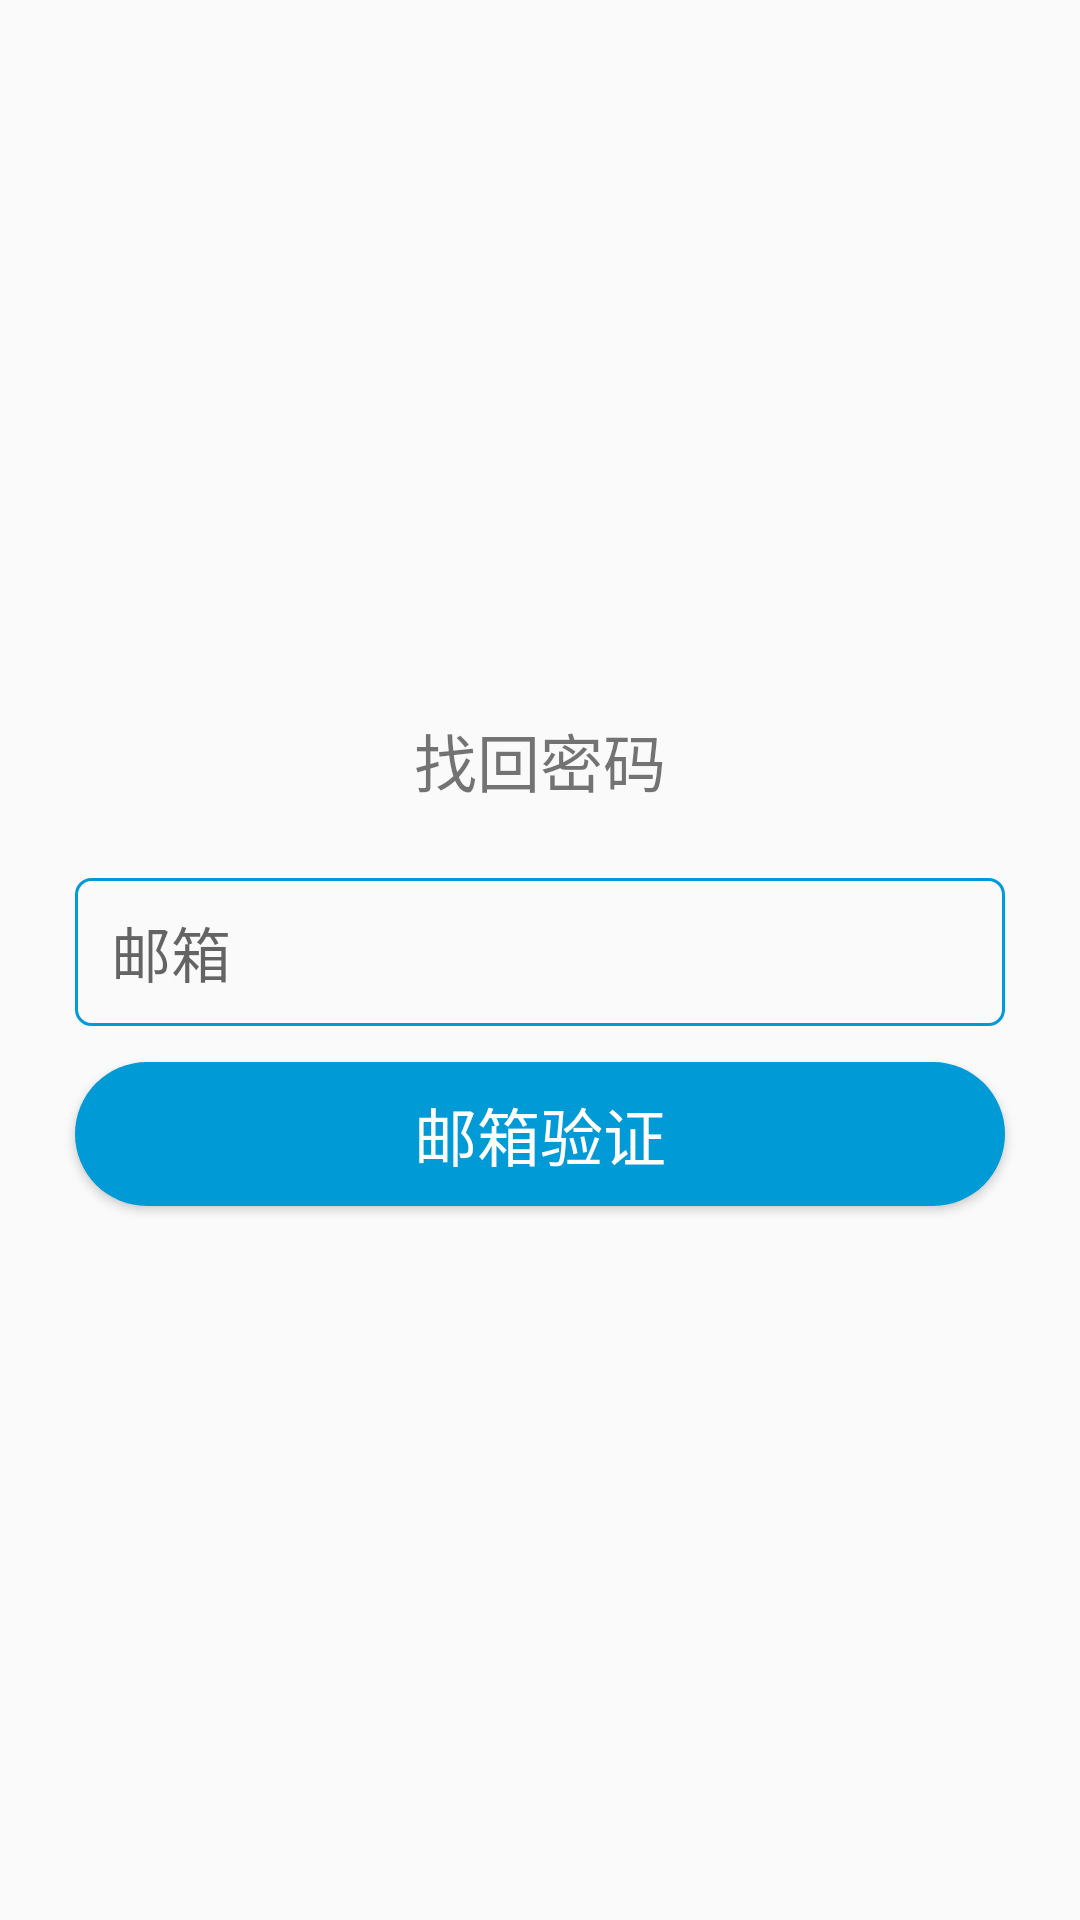

Layout XML and referenced resources for this Android screen:
<!-- AndroidManifest.xml: application theme AppTheme -->
<!-- res/layout/activity_forget_layout.xml -->
<?xml version="1.0" encoding="utf-8"?>

<LinearLayout xmlns:android="http://schemas.android.com/apk/res/android"
    android:layout_width="match_parent"
    android:layout_height="match_parent"
    android:gravity="center"
    android:orientation="vertical"
    android:padding="10dp">

    <TextView
        android:layout_width="wrap_content"
        android:layout_height="wrap_content"
        android:text="@string/reset_password"
        android:textSize="21sp" />

    <EditText
        android:id="@+id/edt_reset_pass"
        android:layout_width="match_parent"
        android:layout_height="wrap_content"
        android:layout_marginHorizontal="15dp"
        android:layout_marginTop="24dp"
        android:background="@drawable/bg_edit_selector"
        android:hint="@string/user_email"
        android:inputType="textEmailAddress"
        android:maxLines="1"
        android:textSize="20sp" />

    <Button
        android:id="@+id/btn_by_email"
        android:layout_width="match_parent"
        android:layout_height="wrap_content"
        android:layout_marginHorizontal="15dp"
        android:layout_marginTop="12dp"
        android:background="@drawable/bg_button_selector"
        android:text="@string/reset_by_email"
        android:textColor="@android:color/white"
        android:textSize="21sp" />

</LinearLayout>
<!-- resources referenced by this layout -->
<resources>
  <!-- drawable bg_button_selector (drawable) -->
  <?xml version="1.0" encoding="utf-8"?>
  
  <selector xmlns:android="http://schemas.android.com/apk/res/android">
  
      <item android:state_pressed="false">
          <shape android:shape="rectangle">
              <corners android:radius="28dp" />
              <solid android:color="#009ad6" />
          </shape>
      </item>
  
      <item android:state_pressed="true">
          <shape android:shape="rectangle">
              <corners android:radius="28dp" />
              <solid android:color="#76becc" />
          </shape>
      </item>
  
  </selector>
  <!-- drawable bg_edit_selector (drawable) -->
  <?xml version="1.0" encoding="utf-8"?>
  
  <selector xmlns:android="http://schemas.android.com/apk/res/android">
      <item android:drawable="@drawable/bg_edit_normal" android:state_window_focused="false" />
      <item android:drawable="@drawable/bg_edit_selected" android:state_focused="true" />
  </selector>
  <string name="reset_by_email">邮箱验证</string>
  <string name="reset_password">找回密码</string>
  <string name="user_email">邮箱</string>
  <style name="AppTheme" parent="Theme.AppCompat.Light.NoActionBar">
          
          <item name="colorPrimary">@color/colorPrimary</item>
          <item name="colorPrimaryDark">@color/colorPrimaryDark</item>
          <item name="colorAccent">@color/colorAccent</item>
      </style>
  <!-- drawable bg_edit_normal (drawable) -->
  <?xml version="1.0" encoding="utf-8"?>
  
  <shape xmlns:android="http://schemas.android.com/apk/res/android">
      <stroke
          android:width="1dp"
          android:color="@color/normalBlue" />
      <corners android:radius="5dp" />
      <solid android:color="@android:color/transparent" />
      <padding
          android:bottom="10dp"
          android:left="12dp"
          android:right="12dp"
          android:top="10dp" />
  </shape>
  <!-- drawable bg_edit_selected (drawable) -->
  <?xml version="1.0" encoding="utf-8"?>
  
  <shape xmlns:android="http://schemas.android.com/apk/res/android">
      <solid android:color="@android:color/transparent" />
      <stroke
          android:width="2dp"
          android:color="@color/lightBlue" />
      <corners android:radius="5dp" />
      <padding
          android:bottom="10dp"
          android:left="12dp"
          android:right="12dp"
          android:top="10dp" />
  </shape>
  <color name="colorPrimary">#3F51B5</color>
  <color name="colorPrimaryDark">#303F9F</color>
  <color name="colorAccent">#FF4081</color>
  <color name="normalBlue">#009ad6</color>
  <color name="lightBlue">#76becc</color>
</resources>
